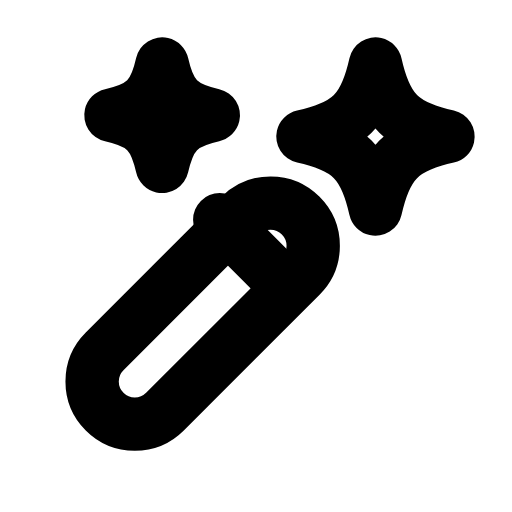
t = 0.00 s
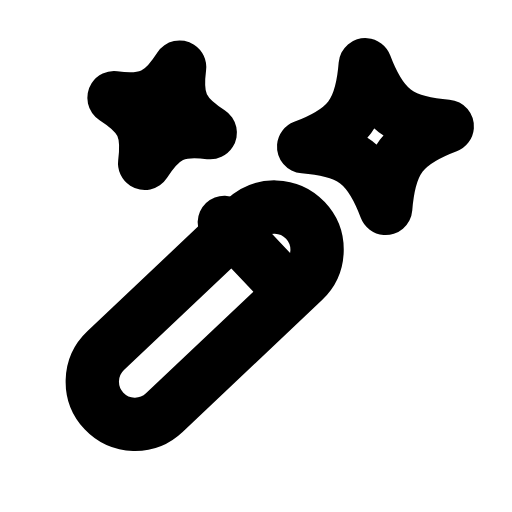
t = 0.29 s
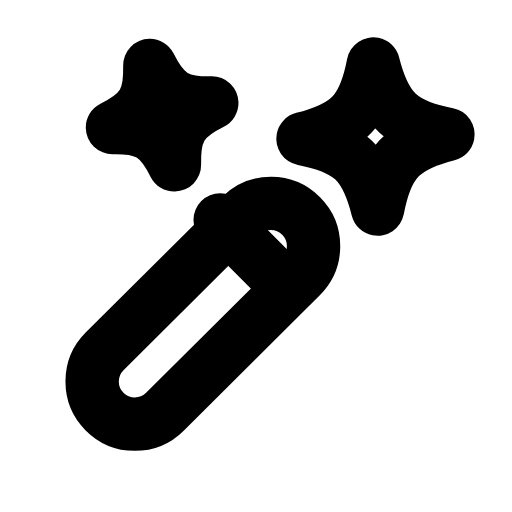
t = 0.55 s
t = 0.83 s: frame unchanged from t = 0.00 s, image omitted
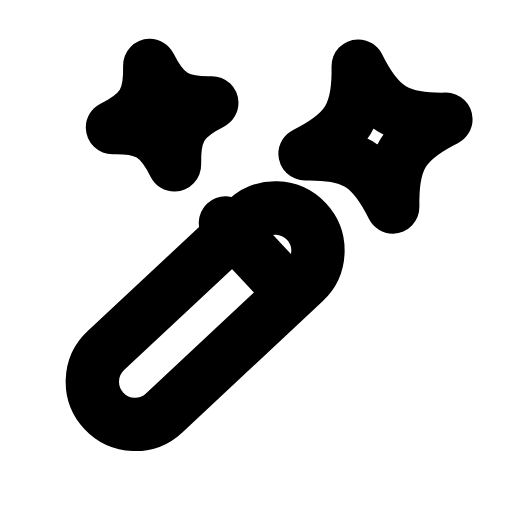
t = 1.14 s
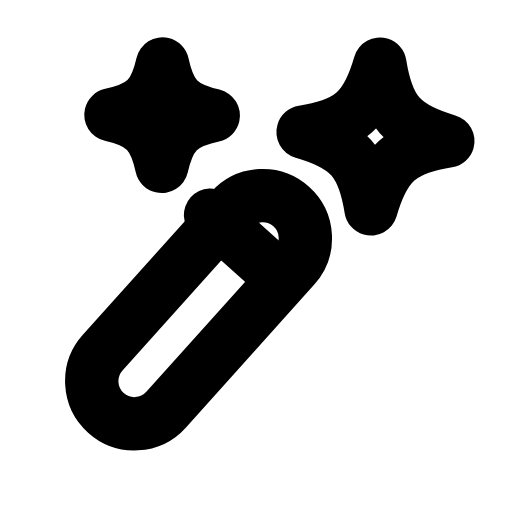
t = 1.42 s

The animated SVG that drew these frames (rendered in a browser with its animation timeline set to each time). Animation: 3 SMIL elements (animateTransform=3); one cycle of 1.70 s, repeats indefinitely.

<svg xmlns="http://www.w3.org/2000/svg" width="24" height="24" viewBox="0 0 24 24" fill="none"><g><animateTransform attributeName="transform" type="rotate" values="0 6 18.2;-6 6 18.2;2 6 18.2;0 6 18.2;0 6 18.2;2 6 18.2;-6 6 18.2;0 6 18.2;0 6 18.2" keyTimes="0;0.1125;0.2475;0.45;0.6;0.735;0.825;0.9;1" dur="1.7s" repeatCount="indefinite" calcMode="spline" keySplines="0.16 1 0.3 1;0.16 1 0.3 1;0.16 1 0.3 1;0.16 1 0.3 1;0.16 1 0.3 1;0.16 1 0.3 1;0.16 1 0.3 1;0.16 1 0.3 1"/><rect stroke="currentColor" stroke-width="2.5" stroke-linecap="round" stroke-linejoin="round" fill="none" x="7.5" y="8.2" width="4" height="13" rx="2" transform="rotate(45 9.5 14.7)"></rect><line stroke="currentColor" stroke-width="2.5" stroke-linecap="round" stroke-linejoin="round" fill="none" x1="10.3" y1="10.3" x2="13.1" y2="13.1"></line></g><path stroke="currentColor" stroke-width="2.5" stroke-linecap="round" stroke-linejoin="round" fill="none" d="M17.6 3C18.09 5.18 18.82 5.91 21 6.4C18.82 6.89 18.09 7.62 17.6 9.8C17.11 7.62 16.38 6.89 14.2 6.4C16.38 5.91 17.11 5.18 17.6 3Z"><animateTransform attributeName="transform" type="rotate" values="0 17.6 6.4;20 17.6 6.4;-14 17.6 6.4;0 17.6 6.4;0 17.6 6.4;-14 17.6 6.4;20 17.6 6.4;0 17.6 6.4;0 17.6 6.4" keyTimes="0;0.135;0.27;0.45;0.6;0.72;0.81;0.9;1" dur="1.7s" repeatCount="indefinite" calcMode="spline" keySplines="0.16 1 0.3 1;0.16 1 0.3 1;0.16 1 0.3 1;0.16 1 0.3 1;0.16 1 0.3 1;0.16 1 0.3 1;0.16 1 0.3 1;0.16 1 0.3 1"/></path><path stroke="currentColor" stroke-width="2.5" stroke-linecap="round" stroke-linejoin="round" fill="none" d="M7.6 3C7.95 4.54 8.46 5.05 10 5.4C8.46 5.75 7.95 6.26 7.6 7.8C7.25 6.26 6.74 5.75 5.2 5.4C6.74 5.05 7.25 4.54 7.6 3Z"><animateTransform attributeName="transform" type="rotate" values="0 7.6 5.4;20 7.6 5.4;-14 7.6 5.4;0 7.6 5.4;0 7.6 5.4;-14 7.6 5.4;20 7.6 5.4;0 7.6 5.4;0 7.6 5.4" keyTimes="0;0.225;0.324;0.45;0.6;0.684;0.75;0.9;1" dur="1.7s" repeatCount="indefinite" calcMode="spline" keySplines="0.16 1 0.3 1;0.16 1 0.3 1;0.16 1 0.3 1;0.16 1 0.3 1;0.16 1 0.3 1;0.16 1 0.3 1;0.16 1 0.3 1;0.16 1 0.3 1"/></path></svg>
